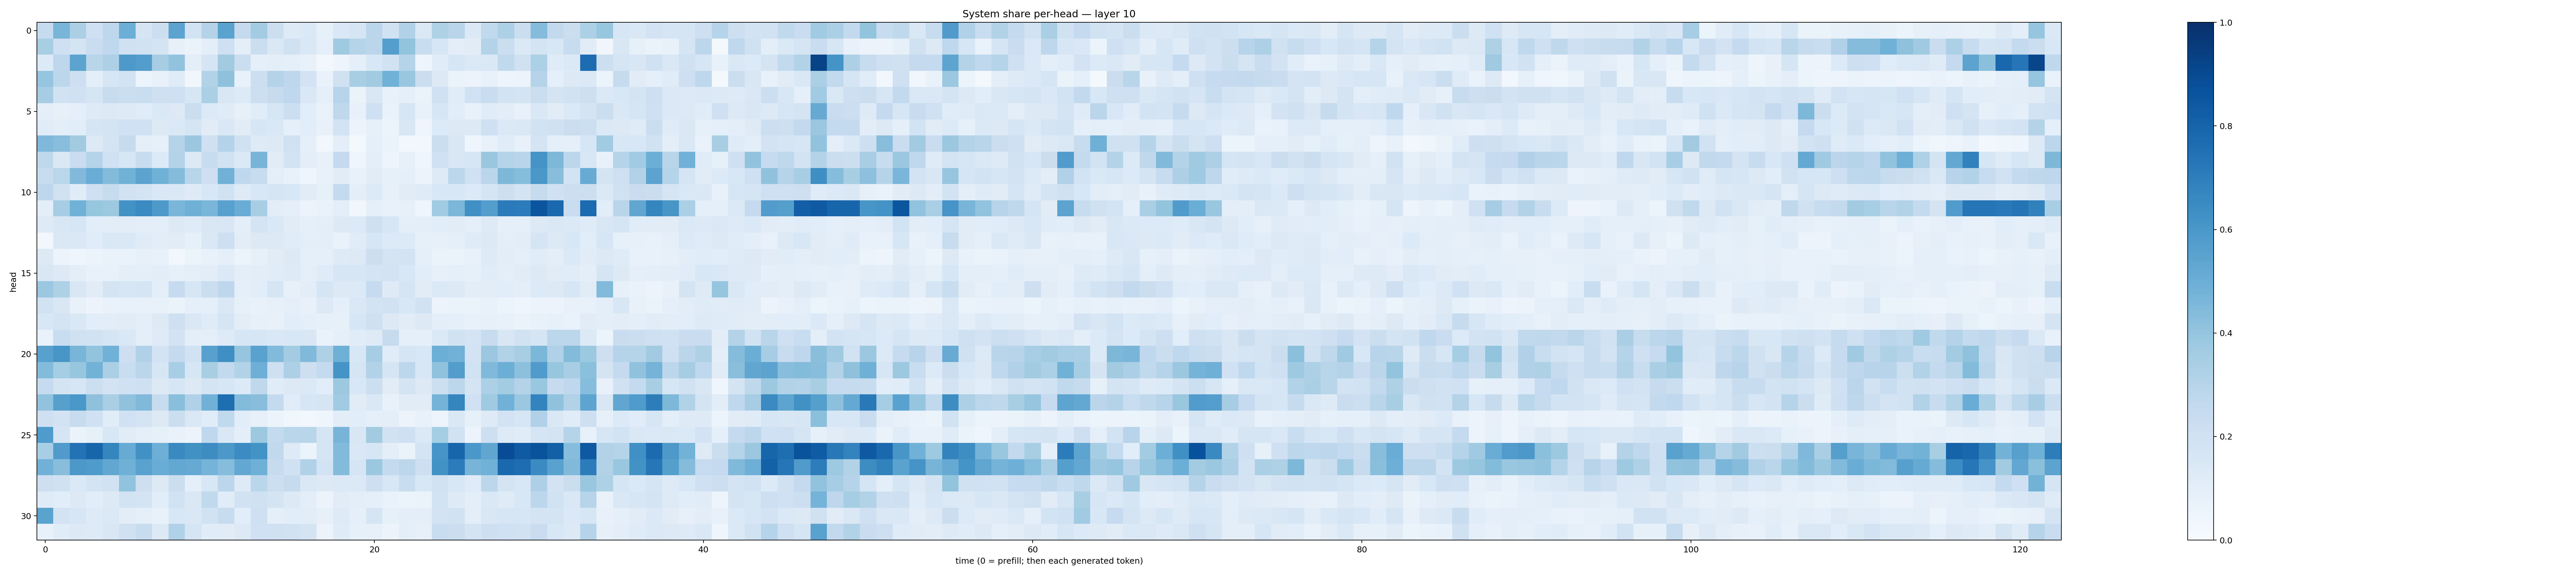

Values plotted in this chart, from the file beside it:
0.24911854, 0.46594742, 0.3335379, 0.20740329, 0.27463433, 0.49680507, 0.16685985, 0.21612288, 0.5447179, 0.18409675, 0.3062537, 0.5471073, 0.2505984, 0.35832843, 0.21745425, 0.123009674, 0.13959077, 0.0826528, 0.14207289, 0.16649576, 0.28470078, 0.19357115, 0.32001168, 0.14182134
0.3401, 0.2041, 0.1788, 0.2276, 0.2666, 0.1953, 0.191, 0.1774, 0.08012, 0.06591, 0.09841, 0.2104, 0.09629, 0.2195, 0.1447, 0.196, 0.1444, 0.09095, 0.369, 0.3005, 0.2832, 0.568, 0.3997, 0.2318
0.1329, 0.2763, 0.5451, 0.2921, 0.3273, 0.592, 0.5727, 0.3492, 0.4031, 0.09724, 0.1685, 0.3607, 0.2249, 0.08874, 0.09926, 0.08659, 0.07769, 0.02687, 0.049, 0.08868, 0.1556, 0.1907, 0.2986, 0.04903
0.3953, 0.2784, 0.2139, 0.09741, 0.1598, 0.1857, 0.05434, 0.07113, 0.1174, 0.03265, 0.312, 0.4103, 0.07635, 0.2173, 0.3064, 0.2769, 0.182, 0.06829, 0.198, 0.3399, 0.3604, 0.4861, 0.3852, 0.2241
0.3507, 0.1911, 0.202, 0.1667, 0.2405, 0.2243, 0.2308, 0.2053, 0.2079, 0.1608, 0.3334, 0.1501, 0.1343, 0.2172, 0.2449, 0.2686, 0.1456, 0.09206, 0.2945, 0.06546, 0.152, 0.07709, 0.093, 0.06495
0.1002, 0.07825, 0.08966, 0.1232, 0.1323, 0.1216, 0.1163, 0.1409, 0.1311, 0.2239, 0.1334, 0.1202, 0.07937, 0.1139, 0.1621, 0.2177, 0.1073, 0.06916, 0.2712, 0.07511, 0.2046, 0.06776, 0.1634, 0.07136
0.1169, 0.09413, 0.1055, 0.167, 0.1733, 0.2005, 0.1999, 0.1272, 0.143, 0.1662, 0.111, 0.1444, 0.1129, 0.163, 0.1428, 0.08608, 0.1085, 0.07335, 0.1818, 0.05764, 0.08212, 0.05183, 0.149, 0.04417
0.4505, 0.4268, 0.3629, 0.1305, 0.1739, 0.2443, 0.09747, 0.08584, 0.3045, 0.3822, 0.2089, 0.3054, 0.1984, 0.125, 0.1259, 0.1991, 0.08879, 0.02858, 0.0953, 0.01878, 0.09119, 0.06258, 0.02631, 0.03009
0.2734, 0.1458, 0.2297, 0.2996, 0.202, 0.1607, 0.2389, 0.1359, 0.306, 0.1252, 0.2384, 0.1947, 0.1378, 0.4693, 0.1124, 0.183, 0.09426, 0.07293, 0.2527, 0.04665, 0.09948, 0.05006, 0.07945, 0.04358
0.2358, 0.2864, 0.4454, 0.5075, 0.4405, 0.4866, 0.5435, 0.4847, 0.4344, 0.2904, 0.2141, 0.4828, 0.2674, 0.2365, 0.09627, 0.07588, 0.04335, 0.07512, 0.1118, 0.07071, 0.1129, 0.08276, 0.08681, 0.05665
0.275, 0.1957, 0.1164, 0.2083, 0.2457, 0.1905, 0.1726, 0.1464, 0.1451, 0.1222, 0.1548, 0.193, 0.1236, 0.1555, 0.1701, 0.1529, 0.1121, 0.0821, 0.2577, 0.1, 0.1339, 0.08158, 0.1126, 0.1209
0.09763, 0.3516, 0.4861, 0.3921, 0.3788, 0.6229, 0.652, 0.593, 0.4612, 0.4912, 0.4638, 0.555, 0.5058, 0.3404, 0.1041, 0.08744, 0.05841, 0.06808, 0.09612, 0.03434, 0.09334, 0.07162, 0.08029, 0.04529
0.1215, 0.1505, 0.1571, 0.1064, 0.1033, 0.1039, 0.1012, 0.09742, 0.1312, 0.1204, 0.149, 0.1486, 0.09421, 0.173, 0.1469, 0.113, 0.08622, 0.1002, 0.1327, 0.1364, 0.2084, 0.1567, 0.09574, 0.0974
0.02881, 0.145, 0.1468, 0.1169, 0.1408, 0.1408, 0.1197, 0.1037, 0.1123, 0.08379, 0.1422, 0.2132, 0.1046, 0.1319, 0.1299, 0.117, 0.09426, 0.1002, 0.06924, 0.1144, 0.1576, 0.1361, 0.1348, 0.08569
0.1274, 0.05546, 0.04186, 0.05952, 0.06775, 0.06696, 0.08302, 0.07481, 0.02905, 0.05867, 0.07477, 0.08999, 0.05272, 0.08454, 0.1101, 0.1281, 0.09286, 0.08716, 0.1232, 0.1315, 0.2151, 0.1786, 0.181, 0.09259
0.1489, 0.1255, 0.09395, 0.07494, 0.07298, 0.09526, 0.09868, 0.1044, 0.08347, 0.0948, 0.1055, 0.1384, 0.0949, 0.1043, 0.1159, 0.1244, 0.09533, 0.1209, 0.1638, 0.1606, 0.173, 0.1817, 0.1524, 0.1074
0.3797, 0.3212, 0.1505, 0.1107, 0.1796, 0.1613, 0.17, 0.09407, 0.2481, 0.1574, 0.22, 0.2753, 0.09027, 0.1076, 0.1686, 0.07854, 0.1038, 0.1706, 0.1265, 0.1348, 0.2464, 0.125, 0.1716, 0.1119
0.1876, 0.1487, 0.07148, 0.05528, 0.06923, 0.07587, 0.0726, 0.07559, 0.06532, 0.09226, 0.08783, 0.1435, 0.08308, 0.07273, 0.07981, 0.101, 0.07361, 0.1296, 0.08988, 0.148, 0.185, 0.1898, 0.153, 0.1889
0.1556, 0.1751, 0.1438, 0.1062, 0.1045, 0.1131, 0.09608, 0.129, 0.2061, 0.1442, 0.1182, 0.1653, 0.104, 0.07926, 0.07626, 0.1079, 0.08775, 0.08449, 0.08545, 0.1587, 0.2059, 0.1307, 0.1126, 0.1264
0.06969, 0.2326, 0.1973, 0.1942, 0.1673, 0.1424, 0.09413, 0.1212, 0.181, 0.1003, 0.09843, 0.1215, 0.1607, 0.164, 0.1413, 0.1552, 0.1521, 0.06889, 0.0912, 0.1137, 0.1216, 0.2423, 0.088, 0.08778
0.5549, 0.6042, 0.4684, 0.3989, 0.4857, 0.2123, 0.3172, 0.181, 0.2511, 0.1923, 0.5567, 0.6329, 0.3965, 0.5536, 0.4418, 0.3572, 0.4476, 0.3216, 0.4921, 0.1557, 0.3498, 0.1135, 0.1684, 0.1546
0.4412, 0.3548, 0.3934, 0.4783, 0.3354, 0.2329, 0.285, 0.1569, 0.3452, 0.1627, 0.3404, 0.2592, 0.3107, 0.493, 0.2093, 0.3277, 0.2135, 0.2552, 0.6164, 0.17, 0.3124, 0.171, 0.2811, 0.1556
0.2464, 0.179, 0.1569, 0.2168, 0.1799, 0.2005, 0.2091, 0.1323, 0.1631, 0.1314, 0.1778, 0.1624, 0.1331, 0.2706, 0.1166, 0.131, 0.1392, 0.1088, 0.3779, 0.1547, 0.2187, 0.1126, 0.1725, 0.1262
0.4055, 0.5622, 0.5977, 0.4122, 0.3371, 0.4067, 0.4469, 0.2397, 0.4242, 0.3191, 0.4819, 0.7613, 0.4388, 0.4266, 0.2571, 0.1145, 0.1588, 0.1645, 0.3661, 0.1116, 0.1479, 0.07386, 0.1122, 0.1132
0.207, 0.1811, 0.2382, 0.2024, 0.1164, 0.2007, 0.1743, 0.1262, 0.2222, 0.1475, 0.1146, 0.264, 0.1062, 0.07861, 0.05243, 0.03774, 0.03041, 0.0406, 0.103, 0.1067, 0.08935, 0.0942, 0.05759, 0.07633
0.5843, 0.1667, 0.06539, 0.08475, 0.1548, 0.1121, 0.09106, 0.0845, 0.06971, 0.05564, 0.2657, 0.1423, 0.09453, 0.3756, 0.2572, 0.287, 0.2913, 0.1659, 0.4726, 0.1498, 0.3612, 0.1891, 0.2098, 0.1374
0.346, 0.5794, 0.7439, 0.796, 0.6682, 0.5101, 0.6258, 0.493, 0.6562, 0.6268, 0.644, 0.594, 0.6472, 0.6174, 0.2648, 0.1223, 0.05261, 0.1651, 0.4431, 0.144, 0.1597, 0.1008, 0.06254, 0.1789
0.4836, 0.4295, 0.5965, 0.5822, 0.5293, 0.4915, 0.5515, 0.5045, 0.524, 0.5123, 0.4757, 0.4317, 0.524, 0.491, 0.2428, 0.1998, 0.3193, 0.1868, 0.4377, 0.1683, 0.3828, 0.2543, 0.2776, 0.2128
0.2147, 0.1972, 0.1375, 0.1739, 0.193, 0.4042, 0.2146, 0.1294, 0.2226, 0.08948, 0.1562, 0.2795, 0.1214, 0.2886, 0.2158, 0.2424, 0.1439, 0.1265, 0.1372, 0.1394, 0.211, 0.1525, 0.2335, 0.153
0.1192, 0.1068, 0.1274, 0.1059, 0.1308, 0.1842, 0.1757, 0.1071, 0.1883, 0.148, 0.2651, 0.1141, 0.1878, 0.1983, 0.1757, 0.1263, 0.09486, 0.05822, 0.1099, 0.1, 0.08838, 0.06748, 0.06039, 0.0654
0.5481, 0.1827, 0.1625, 0.1243, 0.1401, 0.1022, 0.08972, 0.07231, 0.1556, 0.1426, 0.1944, 0.2376, 0.1068, 0.2043, 0.09268, 0.1067, 0.1027, 0.08105, 0.1214, 0.09099, 0.1657, 0.08403, 0.09511, 0.09726
0.07422, 0.1139, 0.1287, 0.1212, 0.1497, 0.1969, 0.2357, 0.1288, 0.319, 0.1693, 0.1152, 0.1131, 0.1282, 0.2, 0.2027, 0.1898, 0.1744, 0.05719, 0.1176, 0.08486, 0.08136, 0.05528, 0.09956, 0.08085
